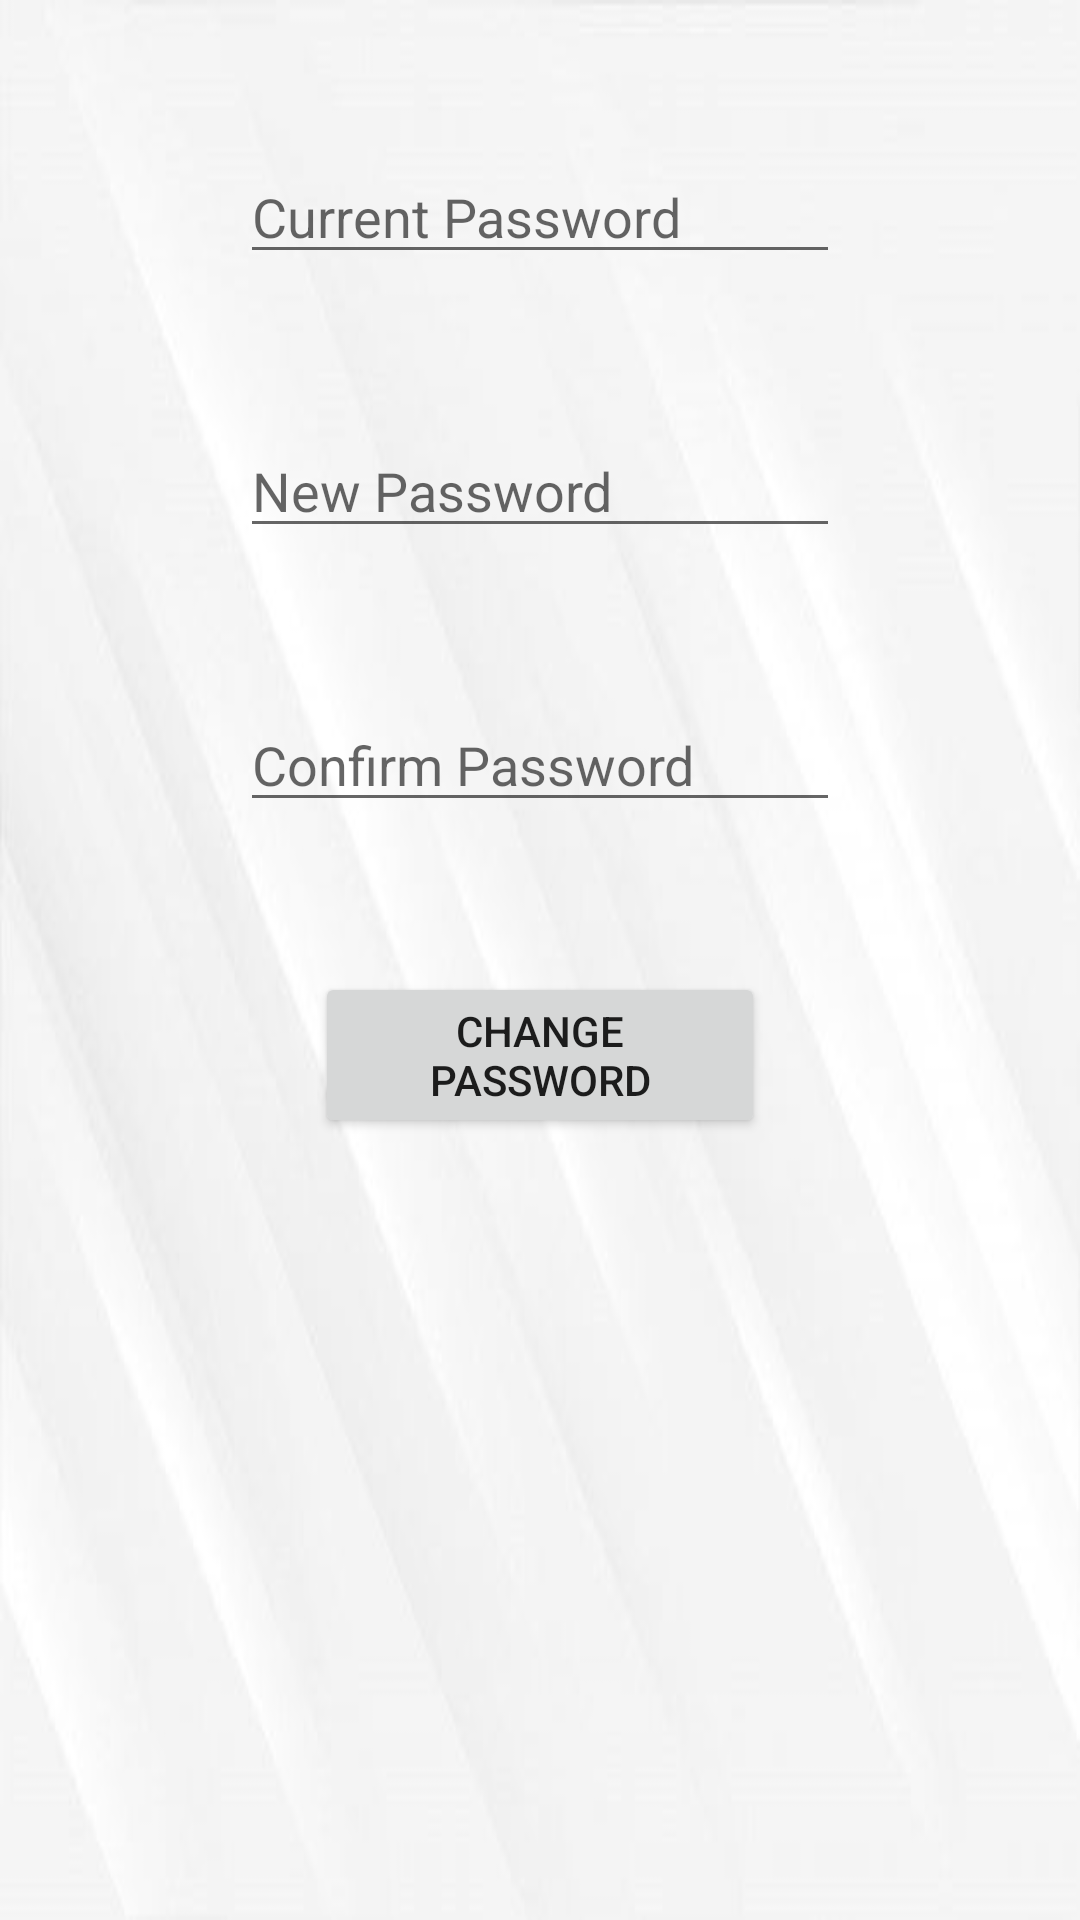

Write the Android layout XML for this screen, with the resource values it uses.
<!-- AndroidManifest.xml: application theme AppTheme -->
<!-- res/layout/activity_password.xml -->
<?xml version="1.0" encoding="utf-8"?>
<RelativeLayout xmlns:android="http://schemas.android.com/apk/res/android"
    xmlns:app="http://schemas.android.com/apk/res-auto"
    xmlns:tools="http://schemas.android.com/tools"
    android:layout_width="match_parent"
    android:layout_height="match_parent"
    tools:context=".more.PasswordActivity"
    android:background="@drawable/background">


        <EditText
            android:id="@+id/current_password"
            android:layout_width="200dp"
            android:layout_height="wrap_content"
            android:layout_centerHorizontal="true"
            android:layout_marginTop="50dp"
            android:hint="Current Password"
            android:inputType="textPassword"/>
        <EditText
            android:id="@+id/new_password"
            android:layout_width="200dp"
            android:layout_height="wrap_content"
            android:hint="New Password"
            android:layout_marginTop="50dp"
            android:layout_centerHorizontal="true"
            android:layout_below="@id/current_password"
            android:inputType="textPassword"/>
        <EditText
            android:id="@+id/confim_password"
            android:layout_width="200dp"
            android:layout_height="wrap_content"
            android:hint="Confirm Password"
            android:layout_marginTop="50dp"
            android:layout_centerHorizontal="true"
            android:layout_below="@id/new_password"
            android:inputType="textPassword"/>

        <Button
            android:id="@+id/btn_change_password"
            android:layout_width="150dp"
            android:layout_height="wrap_content"
            android:text="Change Password"
            android:layout_marginTop="50dp"
            android:layout_centerHorizontal="true"
            android:layout_below="@id/confim_password"/>



</RelativeLayout>
<!-- resources referenced by this layout -->
<resources>
  <!-- drawable background: jpg bitmap (drawable-v24, 8187 bytes) -->
  <style name="AppTheme" parent="Theme.AppCompat.Light.NoActionBar">
          
          <item name="colorPrimary">@color/colorPrimary</item>
          <item name="colorPrimaryDark">@color/colorPrimaryDark</item>
          <item name="colorAccent">@color/colorAccent</item>
      </style>
  <color name="colorPrimary">#6200EE</color>
  <color name="colorPrimaryDark">#3700B3</color>
  <color name="colorAccent">#03DAC5</color>
</resources>
